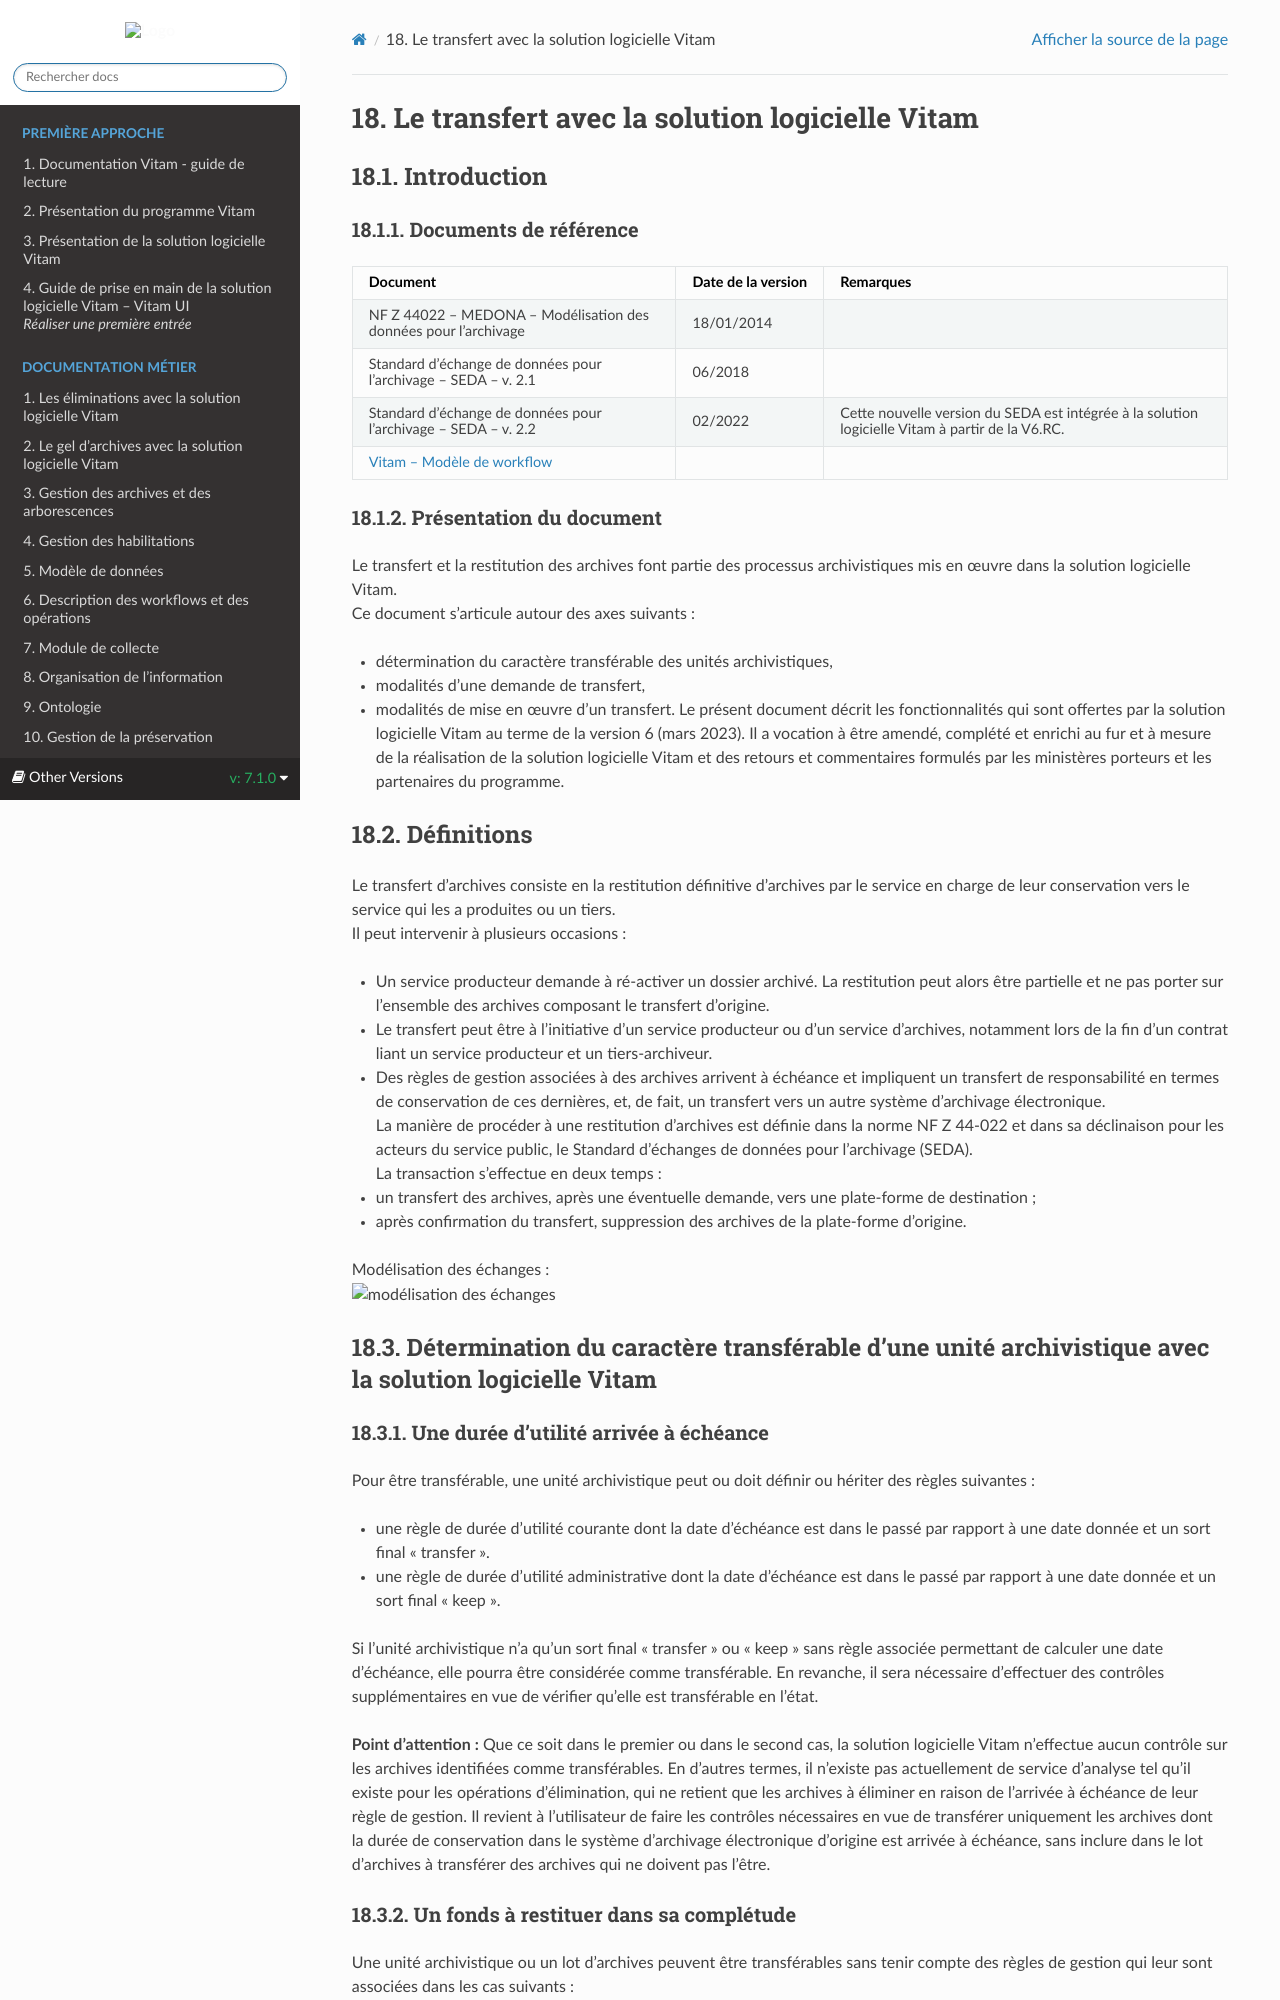

repository: ProgrammeVitam/vitam-doc · page: fr/7.1.0/sections/transfert.html · generator: sphinx

Le transfert avec la solution logicielle Vitam
====

Introduction
----

### Documents de référence

|Document |Date de la version|
|:---------------:|:-----:|
|  NF Z 44022 – MEDONA – Modélisation des données pour l’archivage|18/01/2014|
|Standard d’échange de données pour l’archivage – SEDA – v. 2.1|06/2018|
|Standard d’échange de données pour l’archivage – SEDA – v. 2.2|02/2022|
|Standard d’échange de données pour l’archivage – SEDA – v. 2.3|07/2024|
|[Vitam – Modèle de workflow](./modele_de_workflow.md)||

### Présentation du document

Le transfert et la restitution des archives font partie des processus archivistiques mis en œuvre dans la solution logicielle Vitam.  
Ce document s’articule autour des axes suivants :
- détermination du caractère transférable des unités archivistiques,
- modalités d’une demande de transfert,
- modalités de mise en œuvre d’un transfert.
Le présent document décrit les fonctionnalités qui sont offertes par la solution logicielle Vitam au terme de la version 10.0 (automne 2026). Il a vocation à être amendé, complété et enrichi au fur et à mesure de la réalisation de la solution logicielle Vitam et des retours et commentaires formulés par les ministères porteurs et les partenaires du programme.

Définitions
----

Le transfert d’archives consiste en la restitution définitive d’archives par le service en charge de leur conservation vers le service qui les a produites ou un tiers.  
Il peut intervenir à plusieurs occasions :
- Un service producteur demande à ré-activer un dossier archivé. La restitution peut alors être partielle et ne pas porter sur l’ensemble des archives composant le transfert d’origine.  
- Le transfert peut être à l’initiative d’un service producteur ou d’un service d’archives, notamment lors de la fin d’un contrat liant un service producteur et un tiers-archiveur.
- Des règles de gestion associées à des archives arrivent à échéance et impliquent un transfert de responsabilité en termes de conservation de ces dernières, et, de fait, un transfert vers un autre système d’archivage électronique.  

La manière de procéder à une restitution d’archives est définie dans la norme NF Z 44‑022 et dans sa déclinaison pour les acteurs du service public, le Standard d’échanges de données pour l’archivage (SEDA). 

La transaction s’effectue en deux temps :
- un transfert des archives, après une éventuelle demande, vers une plate-forme de destination ;
- après confirmation du transfert, suppression des archives de la plate-forme d’origine.

Modélisation des échanges :  
![modélisation des échanges](./medias/transfert/modelisation_echanges.png)



Détermination du caractère transférable d’une unité archivistique avec la solution logicielle Vitam
----

### Une durée d’utilité arrivée à échéance

Pour être transférable, une unité archivistique peut ou doit définir ou hériter des règles suivantes :
- une règle de durée d’utilité courante dont la date d’échéance est dans le passé par rapport à une date donnée et un sort final « transfer ».
- une règle de durée d’utilité administrative dont la date d’échéance est dans le passé par rapport à une date donnée et un sort final « keep ».  

Si l’unité archivistique n’a qu’un sort final « transfer » ou « keep » sans règle associée permettant de calculer une date d’échéance, elle pourra être considérée comme transférable. En revanche, il sera nécessaire d’effectuer des contrôles supplémentaires en vue de vérifier qu’elle est transférable en l’état.  

**Point d’attention :**
Que ce soit dans le premier ou dans le second cas, la solution logicielle Vitam n’effectue aucun contrôle sur les archives identifiées comme transférables. En d’autres termes, il n’existe pas actuellement de service d’analyse tel qu’il existe pour les opérations d’élimination, qui ne retient que les archives à éliminer en raison de l’arrivée à échéance de leur règle de gestion. Il revient à l’utilisateur de faire les contrôles nécessaires en vue de transférer uniquement les archives dont la durée de conservation dans le système d’archivage électronique d’origine est arrivée à échéance, sans inclure dans le lot d’archives à transférer des archives qui ne doivent pas l’être.
